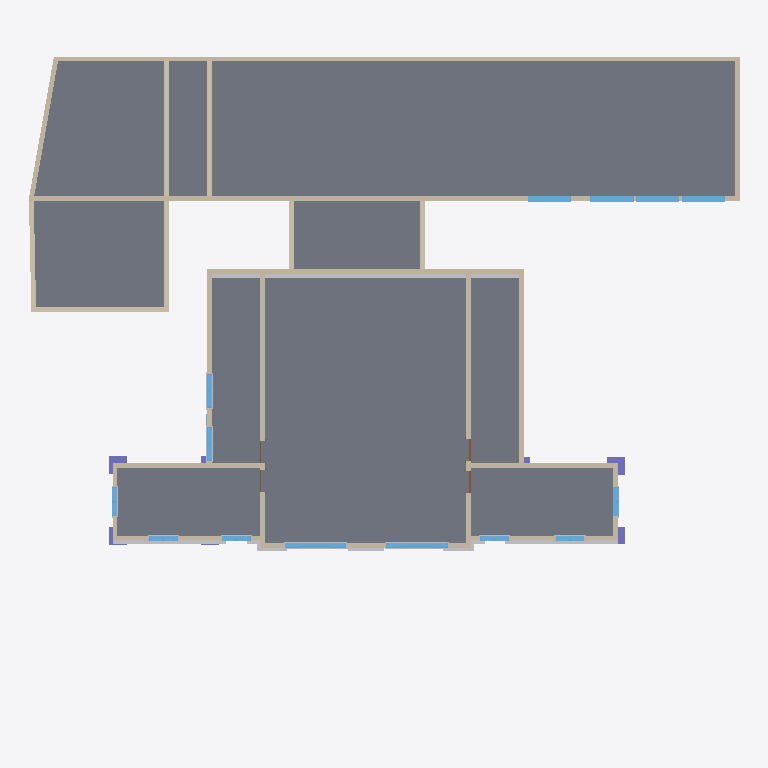
Plan cut of the same IFC building model at storey 'Level 2' (level 3.60 m, cut at 5.00 m), seen from above with north up, elements coloured by IFC class: 26 walls (beige), 20 other elements (light grey), 14 windows (light blue), 6 columns (violet), 2 slabs (grey), 2 doors (brown). Cut surfaces are drawn darker.
Extent 29.5 m × 27.2 m × 12.3 m (x, y, z). Storeys (6): Level 0 at -0.30 m; Level 1 at 0.00 m; Level 2 at 3.60 m; Level 3 at 7.20 m; Level 4 at 8.40 m; Level 5 at 10.80 m. Elements (204): 71 IfcBuildingElementProxy, 55 IfcWallStandardCase, 26 IfcWindow, 16 IfcColumn, 14 IfcWall, 11 IfcSlab, 10 IfcDoor, 1 IfcRoof.

HEADER;
FILE_DESCRIPTION(('ViewDefinition [CoordinationView_V2.0, QuantityTakeOffAddOnView]','RevitIdentifiers [ContentGUID: 6a92b285-c130-4b27-98a0-4edf1109b9b6, VersionGUID: 5b3a908c-e0bb-4b2f-b0b2-4bbc58019065, NumberOfSaves: 45]','CoordinateReference [CoordinateBase: Shared Coordinates]'),'2;1');
FILE_NAME('VFA_Office_1.ifc','2025-07-03T09:43:07+07:00',(''),(''),'ODA SDAI 25.12','Autodesk Revit 26.1.0.35 (ENU) - IFC 26.1.0.35','');
FILE_SCHEMA(('IFC2X3'));
ENDSEC;
DATA;
#31=IFCPROJECT('1gahA5mJ1B9vYWJj$kzaP6',#18,'0001',$,$,'Project Name','Project Status',(#24,#29),#11708);
#62=IFCSITE('1gahA5mJ1B9vYWJj$kzaP4',#18,'Default',$,$,#61,$,$,.ELEMENT.,(42,21,31,181945),(-71,-3,-24,-263305),0.0,$,$);
#36=IFCBUILDING('1gahA5mJ1B9vYWJj$kzaP7',#18,'',$,$,#34,$,'',.ELEMENT.,$,$,#35);
#40=IFCBUILDINGSTOREY('2A6XtO4FjARuzWoIUFK1e9',#18,'Level 0',$,'Level:8mm Head',#39,$,'Level 0',.ELEMENT.,-300.00000000001467);
#43=IFCBUILDINGSTOREY('3Zu5Bv0LOHrPC10026FoQQ',#18,'Level 1',$,'Level:8mm Head',#42,$,'Level 1',.ELEMENT.,-1.461871E-11);
#47=IFCBUILDINGSTOREY('15Z0v90RiHrPC20026FoKR',#18,'Level 2',$,'Level:8mm Head',#46,$,'Level 2',.ELEMENT.,3599.9999999993547);
#51=IFCBUILDINGSTOREY('29uBlk7rX3R8iz3bjCL$0$',#18,'Level 3',$,'Level:8mm Head',#50,$,'Level 3',.ELEMENT.,7199.999999999118);
#55=IFCBUILDINGSTOREY('3FbdzbeTn0_eAqNpGOCmZM',#18,'Level 4',$,'Level:8mm Head',#54,$,'Level 4',.ELEMENT.,8399.999999999709);
#59=IFCBUILDINGSTOREY('2ymLK2ZYXBc9sFj1ILkQrB',#18,'Level 5',$,'Level:8mm Head',#58,$,'Level 5',.ELEMENT.,10799.999999999647);
#4794=IFCSLAB('171l1ERZn6ovAdc9s547Ev',#18,'Floor:Generic 150mm:389111',$,'Floor:Generic 150mm',#4774,#4793,'389111',.FLOOR.);
#961=IFCSLAB('22uobTaT54pBPVRvoU2_vn',#18,'Floor:Generic 150mm:371260',$,'Floor:Generic 150mm',#940,#960,'371260',.FLOOR.);
#3347=IFCWALLSTANDARDCASE('3LJamVIabFHQhzDJLHHMXZ',#18,'Basic Wall:Generic - 200mm:386814',$,'Basic Wall:Generic - 200mm',#3319,#3323,'386814');
#3443=IFCWALLSTANDARDCASE('3LJamVIabFHQhzDJLHHMaP',#18,'Basic Wall:Generic - 200mm:386948',$,'Basic Wall:Generic - 200mm',#3413,#3417,'386948');
#471=IFCWALLSTANDARDCASE('3jo5YN6S19XBfJ62WNty_a',#18,'Basic Wall:Generic - 200mm:359866',$,'Basic Wall:Generic - 200mm',#459,#463,'359866');
#3860=IFCWALLSTANDARDCASE('3LJamVIabFHQhzDJLHHM9o',#18,'Basic Wall:Generic - 200mm:388335',$,'Basic Wall:Generic - 200mm',#3848,#3852,'388335');
#9741=IFCBUILDINGELEMENTPROXY('0hcqYAsJ9CWvbsMDfP8CCW',#18,'Wall Sweep:Cornice:458431',$,'Wall Sweep:Cornice',#9731,#9740,'458431',$);
#2731=IFCWALLSTANDARDCASE('0skrCeqnvEdhO3w1WVJ1JJ',#18,'Basic Wall:Generic - 200mm:383129',$,'Basic Wall:Generic - 200mm',#2719,#2723,'383129');
#2698=IFCWALLSTANDARDCASE('0skrCeqnvEdhO3w1WVJ1GH',#18,'Basic Wall:Generic - 200mm:383067',$,'Basic Wall:Generic - 200mm',#2686,#2690,'383067');
#2877=IFCWALLSTANDARDCASE('0skrCeqnvEdhO3w1WVJ1SF',#18,'Basic Wall:Generic - 200mm:383813',$,'Basic Wall:Generic - 200mm',#2854,#2858,'383813');
#3298=IFCWALLSTANDARDCASE('3LJamVIabFHQhzDJLHHMWw',#18,'Basic Wall:Generic - 200mm:386727',$,'Basic Wall:Generic - 200mm',#3267,#3271,'386727');
#3392=IFCWALLSTANDARDCASE('3LJamVIabFHQhzDJLHHMcv',#18,'Basic Wall:Generic - 200mm:386852',$,'Basic Wall:Generic - 200mm',#3368,#3372,'386852');
#3776=IFCWALLSTANDARDCASE('3LJamVIabFHQhzDJLHHMHj',#18,'Basic Wall:Generic - 200mm:387824',$,'Basic Wall:Generic - 200mm',#3764,#3768,'387824');
#3897=IFCWALLSTANDARDCASE('3LJamVIabFHQhzDJLHHMFo',#18,'Basic Wall:Generic - 200mm:388463',$,'Basic Wall:Generic - 200mm',#3881,#3885,'388463');
#2833=IFCWALLSTANDARDCASE('0skrCeqnvEdhO3w1WVJ1RO',#18,'Basic Wall:Generic - 200mm:383634',$,'Basic Wall:Generic - 200mm',#2821,#2825,'383634');
#3934=IFCWALLSTANDARDCASE('3LJamVIabFHQhzDJLHHMCq',#18,'Basic Wall:Generic - 200mm:388521',$,'Basic Wall:Generic - 200mm',#3919,#3923,'388521');
#504=IFCWALLSTANDARDCASE('0giKsZPTn8CPkaOh7u0zpM',#18,'Basic Wall:Generic - 200mm:363839',$,'Basic Wall:Generic - 200mm',#492,#496,'363839');
#438=IFCWALLSTANDARDCASE('3jo5YN6S19XBfJ62WNtyv4',#18,'Basic Wall:Generic - 200mm:359514',$,'Basic Wall:Generic - 200mm',#426,#430,'359514');
#5456=IFCBUILDINGELEMENTPROXY('2jYhfmI01Ff8oheP3yMXA6',#18,'Wall Sweep:Cornice:409548',$,'Wall Sweep:Cornice',#5442,#5455,'409548',$);
#867=IFCWALLSTANDARDCASE('0sS1Ftagf7P8QiT9XxlxiG',#18,'Basic Wall:Generic - 200mm:370094',$,'Basic Wall:Generic - 200mm',#855,#859,'370094');
#801=IFCWALLSTANDARDCASE('0sS1Ftagf7P8QiT9XxlxfV',#18,'Basic Wall:Generic - 200mm:369889',$,'Basic Wall:Generic - 200mm',#789,#793,'369889');
#768=IFCWALLSTANDARDCASE('0sS1Ftagf7P8QiT9Xxlxql',#18,'Basic Wall:Generic - 200mm:369553',$,'Basic Wall:Generic - 200mm',#756,#760,'369553');
#3212=IFCWALLSTANDARDCASE('3LJamVIabFHQhzDJLHHMYy',#18,'Basic Wall:Generic - 200mm:386593',$,'Basic Wall:Generic - 200mm',#3200,#3204,'386593');
#3245=IFCWALLSTANDARDCASE('3LJamVIabFHQhzDJLHHMZu',#18,'Basic Wall:Generic - 200mm:386661',$,'Basic Wall:Generic - 200mm',#3233,#3237,'386661');
#7737=IFCWINDOW('0TtWo1DCv48BrBFuE8OqCU',#18,'Window-Sliding-Four:100" x 78":427036',$,'Window-Sliding-Four:100" x 78"',#11183,#7733,'427036',1981.2000000000012,2539.9999999999986);
#7652=IFCWINDOW('0TtWo1DCv48BrBFuE8OqJI',#18,'Window-Sliding-Four:100" x 78":426960',$,'Window-Sliding-Four:100" x 78"',#11163,#7648,'426960',1981.2000000000012,2539.9999999999986);
#9812=IFCBUILDINGELEMENTPROXY('0hcqYAsJ9CWvbsMDfP8CBh',#18,'Wall Sweep:Cornice:458612',$,'Wall Sweep:Cornice',#9802,#9811,'458612',$);
#5333=IFCWINDOW('0wLFNLT$vEIg4ZEycyYLXE',#18,'M_Instance-Window-Fixed:0915 x 1830mm:405731',$,'M_Instance-Window-Fixed:0915 x 1830mm',#11423,#5329,'405731',2200.0,1800.0000000000002);
#5317=IFCWINDOW('0wLFNLT$vEIg4ZEycyYLXF',#18,'M_Instance-Window-Fixed:0915 x 1830mm:405730',$,'M_Instance-Window-Fixed:0915 x 1830mm',#11403,#5313,'405730',2200.0,1800.0000000000002);
#5301=IFCWINDOW('0wLFNLT$vEIg4ZEycyYLXC',#18,'M_Instance-Window-Fixed:0915 x 1830mm:405729',$,'M_Instance-Window-Fixed:0915 x 1830mm',#11383,#5297,'405729',2200.0,1800.0000000000002);
#5349=IFCWINDOW('0wLFNLT$vEIg4ZEycyYLX9',#18,'M_Instance-Window-Fixed:0915 x 1830mm:405732',$,'M_Instance-Window-Fixed:0915 x 1830mm',#11443,#5345,'405732',2200.0,1800.0000000000002);
#2800=IFCWALLSTANDARDCASE('0skrCeqnvEdhO3w1WVJ1Pa',#18,'Basic Wall:Generic - 200mm:383534',$,'Basic Wall:Generic - 200mm',#2788,#2792,'383534');
#2910=IFCWALLSTANDARDCASE('0skrCeqnvEdhO3w1WVJ15Y',#18,'Basic Wall:Generic - 200mm:384296',$,'Basic Wall:Generic - 200mm',#2898,#2902,'384296');
#537=IFCWALLSTANDARDCASE('0giKsZPTn8CPkaOh7u0zmg',#18,'Basic Wall:Generic - 200mm:363971',$,'Basic Wall:Generic - 200mm',#525,#529,'363971');
#404=IFCWALLSTANDARDCASE('3jo5YN6S19XBfJ62WNtyu3',#18,'Basic Wall:Generic - 200mm:359453',$,'Basic Wall:Generic - 200mm',#392,#396,'359453');
#8865=IFCCOLUMN('32At5IOPXALAXqYHGwAdsc',#18,'Doric Column:16''  Height (10 2/3 x Dia.):438410',$,'Doric Column:16''  Height (10 2/3 x Dia.)',#8864,#8861,'438410');
#9825=IFCWINDOW('0hcqYAsJ9CWvbsMDfP8Jo2',#18,'M_Window-Casement-Double:1200 x 1500mm:459037',$,'M_Window-Casement-Double:1200 x 1500mm',#10983,#9821,'459037',1500.0000000000011,1199.999999999999);
#4507=IFCWINDOW('171l1ERZn6ovAdc9s5479$',#18,'M_Window-Casement-Double:1400 x 1800mm:388657',$,'M_Window-Casement-Double:1400 x 1800mm',#11323,#4503,'388657',1800.0000000000034,1399.999999999999);
#4718=IFCWINDOW('171l1ERZn6ovAdc9s547C5',#18,'M_Window-Casement-Double:1400 x 1800mm:388939',$,'M_Window-Casement-Double:1400 x 1800mm',#11343,#4714,'388939',1800.0000000000034,1399.999999999999);
#8091=IFCCOLUMN('32At5IOPXALAXqYHGwAcxC',#18,'Doric Column:16''  Height (10 2/3 x Dia.):435168',$,'Doric Column:16''  Height (10 2/3 x Dia.)',#8090,#8087,'435168');
#9780=IFCBUILDINGELEMENTPROXY('0hcqYAsJ9CWvbsMDfP8CDU',#18,'Wall Sweep:Cornice:458433',$,'Wall Sweep:Cornice',#9747,#9779,'458433',$);
#2027=IFCWINDOW('0dsbPQnpLAbhvF7SPLCtXK',#18,'M_Window-Casement-Double:1200 x 1500mm:373767',$,'M_Window-Casement-Double:1200 x 1500mm',#11143,#2023,'373767',1500.0000000000011,1199.9999999999993);
#9725=IFCBUILDINGELEMENTPROXY('0hcqYAsJ9CWvbsMDfP8CEn',#18,'Wall Sweep:Cornice:458286',$,'Wall Sweep:Cornice',#9692,#9724,'458286',$);
#9888=IFCWINDOW('0hcqYAsJ9CWvbsMDfP8JpY',#18,'M_Window-Casement-Double:1200 x 1500mm:459133',$,'M_Window-Casement-Double:1200 x 1500mm',#10963,#9884,'459133',1500.0000000000018,1199.999999999999);
#1677=IFCWINDOW('0dsbPQnpLAbhvF7SPLCtw$',#18,'M_Window-Casement-Double:1200 x 1500mm:373484',$,'M_Window-Casement-Double:1200 x 1500mm',#11083,#1673,'373484',1500.0000000000011,1199.999999999999);
#1964=IFCWINDOW('0dsbPQnpLAbhvF7SPLCt$W',#18,'M_Window-Casement-Double:1200 x 1500mm:373683',$,'M_Window-Casement-Double:1200 x 1500mm',#11123,#1960,'373683',1500.0000000000011,1199.999999999999);
#1901=IFCWINDOW('0dsbPQnpLAbhvF7SPLCtzY',#18,'M_Window-Casement-Double:1200 x 1500mm:373553',$,'M_Window-Casement-Double:1200 x 1500mm',#11103,#1897,'373553',1500.0000000000011,1200.0);
#6564=IFCBUILDINGELEMENTPROXY('20IGwtWPT0BhhLSKKc8AgI',#18,'Wall Sweep:vien:418870',$,'Wall Sweep:vien',#6550,#6563,'418870',$);
#8902=IFCCOLUMN('32At5IOPXALAXqYHGwAdm1',#18,'Doric Column:16''  Height (10 2/3 x Dia.):438573',$,'Doric Column:16''  Height (10 2/3 x Dia.)',#8901,#8898,'438573');
#9796=IFCBUILDINGELEMENTPROXY('0hcqYAsJ9CWvbsMDfP8CDc',#18,'Wall Sweep:Cornice:458489',$,'Wall Sweep:Cornice',#9786,#9795,'458489',$);
#8130=IFCCOLUMN('32At5IOPXALAXqYHGwAcWb',#18,'Doric Column:16''  Height (10 2/3 x Dia.):435465',$,'Doric Column:16''  Height (10 2/3 x Dia.)',#8129,#8126,'435465');
#7713=IFCBUILDINGELEMENTPROXY('0TtWo1DCv48BrBFuE8OqJL',#18,'Trim-Window-Exterior-Flat:with Sill:426967',$,'Trim-Window-Exterior-Flat:with Sill',#7712,#7709,'426967',$);
#7798=IFCBUILDINGELEMENTPROXY('0TtWo1DCv48BrBFuE8OqCX',#18,'Trim-Window-Exterior-Flat:with Sill:427043',$,'Trim-Window-Exterior-Flat:with Sill',#7797,#7794,'427043',$);
#7809=IFCBUILDINGELEMENTPROXY('0TtWo1DCv48BrBFuE8OqCc',#18,'Trim-Window-Interior-Flat:Picture Frame:427044',$,'Trim-Window-Interior-Flat:Picture Frame',#7808,#7805,'427044',$);
#7724=IFCBUILDINGELEMENTPROXY('0TtWo1DCv48BrBFuE8OqJQ',#18,'Trim-Window-Interior-Flat:Picture Frame:426968',$,'Trim-Window-Interior-Flat:Picture Frame',#7723,#7720,'426968',$);
#735=IFCWALLSTANDARDCASE('0sS1Ftagf7P8QiT9XxlxzB',#18,'Basic Wall:Generic - 200mm:369141',$,'Basic Wall:Generic - 200mm',#723,#727,'369141');
#834=IFCWALLSTANDARDCASE('0sS1Ftagf7P8QiT9Xxlxkk',#18,'Basic Wall:Generic - 200mm:369936',$,'Basic Wall:Generic - 200mm',#822,#826,'369936');
#2937=IFCDOOR('0skrCeqnvEdhO3w1WVJ15o',#18,'M_Single-Flush:0915 x 2134mm:384312',$,'M_Single-Flush:0915 x 2134mm',#11283,#2933,'384312',2133.9999999999995,914.9999999999999);
#2955=IFCDOOR('0skrCeqnvEdhO3w1WVJ176',#18,'M_Single-Flush:0915 x 2134mm:384396',$,'M_Single-Flush:0915 x 2134mm',#11303,#2951,'384396',2133.9999999999995,914.9999999999999);
#4673=IFCBUILDINGELEMENTPROXY('171l1ERZn6ovAdc9s5479u',#18,'M_Trim-Window-Exterior-Flat:with Sill:388662',$,'M_Trim-Window-Exterior-Flat:with Sill',#4672,#4669,'388662',$);
#4757=IFCBUILDINGELEMENTPROXY('171l1ERZn6ovAdc9s547CU',#18,'M_Trim-Window-Exterior-Flat:with Sill:388944',$,'M_Trim-Window-Exterior-Flat:with Sill',#4756,#4753,'388944',$);
#4705=IFCBUILDINGELEMENTPROXY('171l1ERZn6ovAdc9s5479v',#18,'M_Trim-Window-Interior-Flat:Picture Frame:388663',$,'M_Trim-Window-Interior-Flat:Picture Frame',#4704,#4701,'388663',$);
#4768=IFCBUILDINGELEMENTPROXY('171l1ERZn6ovAdc9s547CV',#18,'M_Trim-Window-Interior-Flat:Picture Frame:388945',$,'M_Trim-Window-Interior-Flat:Picture Frame',#4767,#4764,'388945',$);
#9242=IFCCOLUMN('32At5IOPXALAXqYHGwAdnM',#18,'Doric Column:16''  Height (10 2/3 x Dia.):438650',$,'Doric Column:16''  Height (10 2/3 x Dia.)',#9241,#9239,'438650');
#8471=IFCCOLUMN('32At5IOPXALAXqYHGwAcIu',#18,'Doric Column:16''  Height (10 2/3 x Dia.):436628',$,'Doric Column:16''  Height (10 2/3 x Dia.)',#8470,#8468,'436628');
#1951=IFCBUILDINGELEMENTPROXY('0dsbPQnpLAbhvF7SPLCtza',#18,'M_Trim-Window-Interior-Flat:Picture Frame:373559',$,'M_Trim-Window-Interior-Flat:Picture Frame',#1950,#1947,'373559',$);
#1887=IFCBUILDINGELEMENTPROXY('0dsbPQnpLAbhvF7SPLCtwX',#18,'M_Trim-Window-Interior-Flat:Picture Frame:373490',$,'M_Trim-Window-Interior-Flat:Picture Frame',#1886,#1883,'373490',$);
#2014=IFCBUILDINGELEMENTPROXY('0dsbPQnpLAbhvF7SPLCt$g',#18,'M_Trim-Window-Interior-Flat:Picture Frame:373689',$,'M_Trim-Window-Interior-Flat:Picture Frame',#2013,#2010,'373689',$);
#2077=IFCBUILDINGELEMENTPROXY('0dsbPQnpLAbhvF7SPLCtXU',#18,'M_Trim-Window-Interior-Flat:Picture Frame:373773',$,'M_Trim-Window-Interior-Flat:Picture Frame',#2076,#2073,'373773',$);
#9938=IFCBUILDINGELEMENTPROXY('0hcqYAsJ9CWvbsMDfP8JmS',#18,'M_Trim-Window-Interior-Flat:Picture Frame:459139',$,'M_Trim-Window-Interior-Flat:Picture Frame',#9937,#9934,'459139',$);
ENDSEC;
